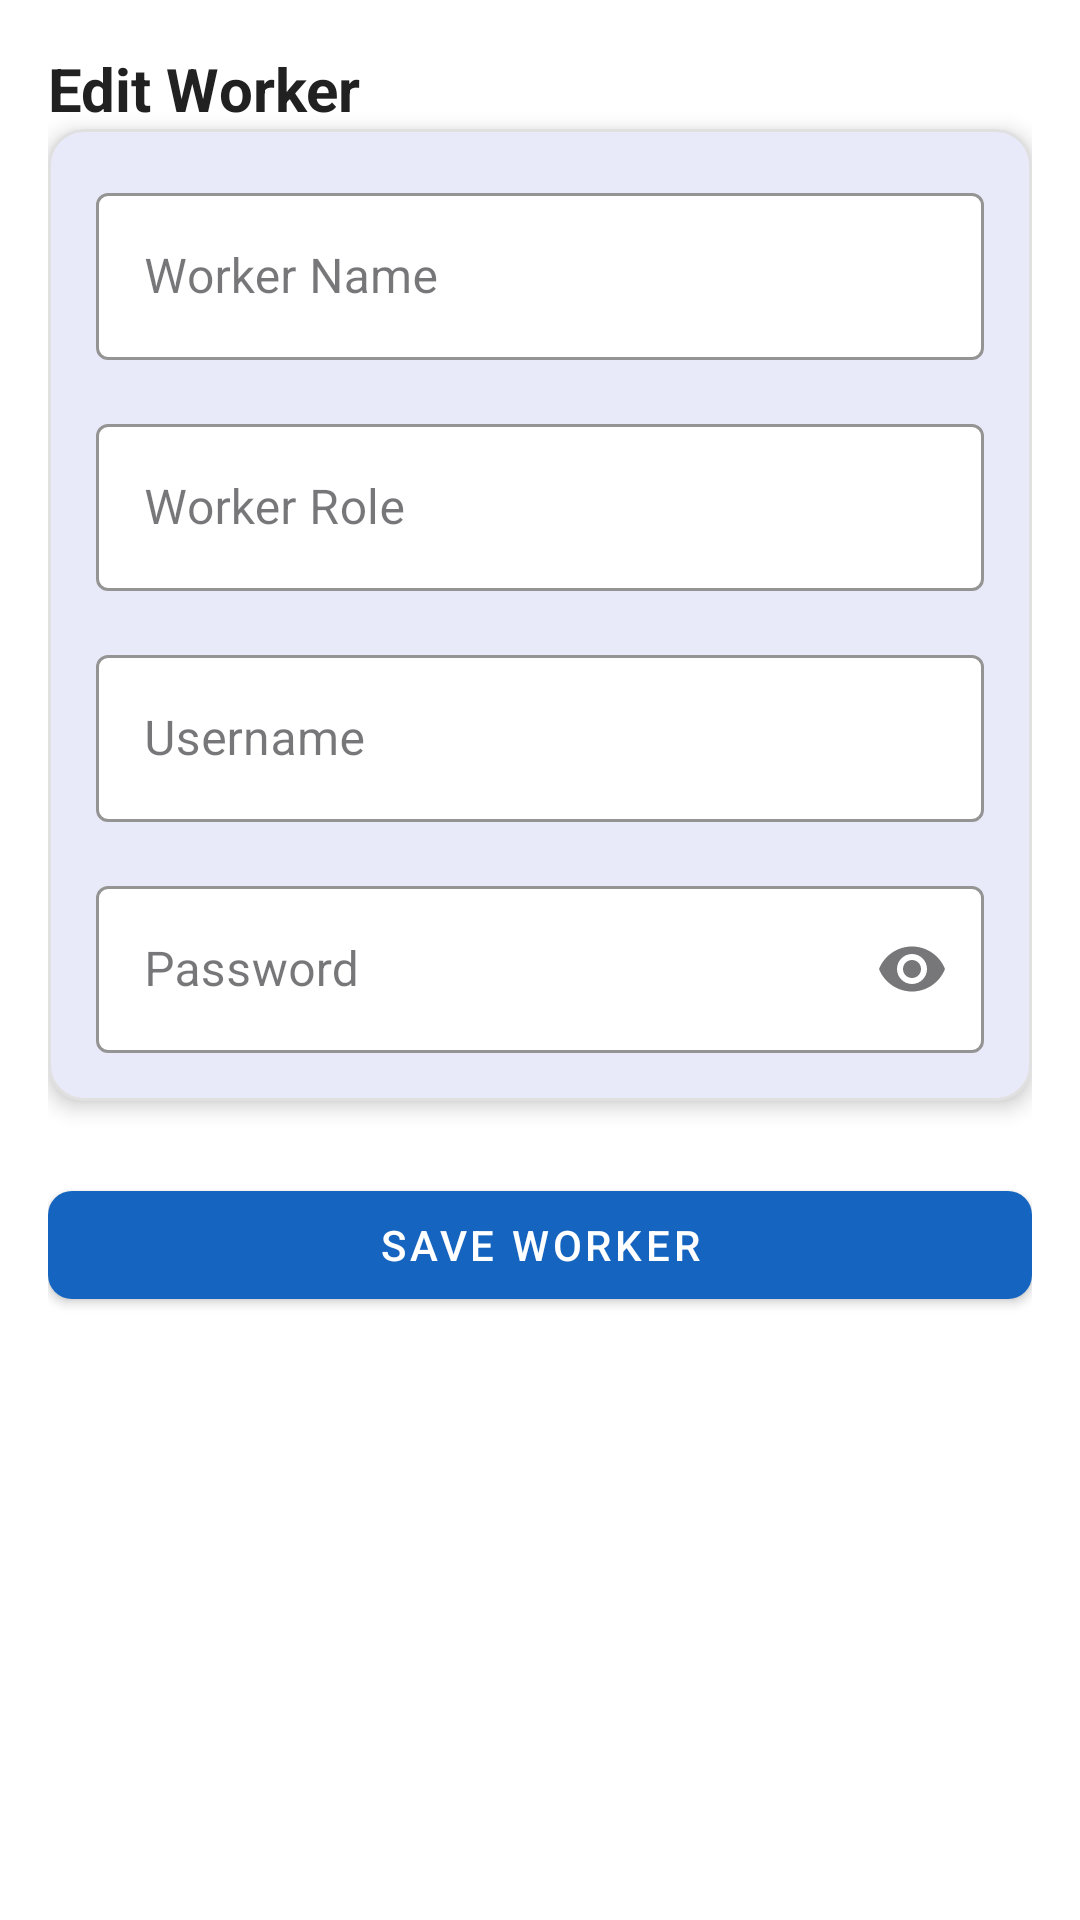

This screen was rendered from an Android layout file. Write that file and the resources it references.
<!-- AndroidManifest.xml: application theme Theme.CVMMK -->
<!-- res/layout/dialog_edit_worker_account.xml -->
<?xml version="1.0" encoding="utf-8"?>
<androidx.core.widget.NestedScrollView xmlns:android="http://schemas.android.com/apk/res/android"
    xmlns:app="http://schemas.android.com/apk/res-auto"
    android:layout_width="match_parent"
    android:layout_height="wrap_content"
    android:fillViewport="true"
    android:background="#FFFFFF">

    <androidx.constraintlayout.widget.ConstraintLayout
        android:layout_width="match_parent"
        android:layout_height="wrap_content"
        android:padding="16dp">

        
        <TextView
            android:id="@+id/tv_title"
            android:layout_width="match_parent"
            android:layout_height="wrap_content"
            android:text="Edit Worker"
            android:textSize="20sp"
            android:textStyle="bold"
            android:textColor="#212121"
            app:layout_constraintTop_toTopOf="parent"
            android:layout_marginBottom="16dp"/>

        
        <com.google.android.material.card.MaterialCardView
            android:id="@+id/card_inputs"
            android:layout_width="match_parent"
            android:layout_height="wrap_content"
            app:cardCornerRadius="12dp"
            app:cardElevation="4dp"
            app:layout_constraintTop_toBottomOf="@id/tv_title"
            app:strokeColor="#E0E0E0"
            app:strokeWidth="1dp">

            <LinearLayout
                android:layout_width="match_parent"
                android:layout_height="wrap_content"
                android:orientation="vertical"
                android:padding="16dp">

                <com.google.android.material.textfield.TextInputLayout
                    android:id="@+id/til_worker_name"
                    android:layout_width="match_parent"
                    android:layout_height="wrap_content"
                    android:hint="Worker Name"
                    app:boxBackgroundColor="#FFFFFF"
                    app:boxStrokeColor="#1E88E5"
                    app:hintTextColor="#1E88E5"
                    style="@style/Widget.MaterialComponents.TextInputLayout.OutlinedBox">

                    <com.google.android.material.textfield.TextInputEditText
                        android:id="@+id/et_worker_name"
                        android:layout_width="match_parent"
                        android:layout_height="wrap_content"
                        android:inputType="textPersonName"
                        android:textColor="#212121"
                        android:textColorHint="#757575" />
                </com.google.android.material.textfield.TextInputLayout>

                <com.google.android.material.textfield.TextInputLayout
                    android:id="@+id/til_worker_role"
                    android:layout_width="match_parent"
                    android:layout_height="wrap_content"
                    android:hint="Worker Role"
                    android:layout_marginTop="16dp"
                    app:boxBackgroundColor="#FFFFFF"
                    app:boxStrokeColor="#1E88E5"
                    app:hintTextColor="#1E88E5"
                    style="@style/Widget.MaterialComponents.TextInputLayout.OutlinedBox">

                    <com.google.android.material.textfield.TextInputEditText
                        android:id="@+id/et_worker_role"
                        android:layout_width="match_parent"
                        android:layout_height="wrap_content"
                        android:inputType="text"
                        android:textColor="#212121"
                        android:textColorHint="#757575" />
                </com.google.android.material.textfield.TextInputLayout>

                <com.google.android.material.textfield.TextInputLayout
                    android:id="@+id/til_username"
                    android:layout_width="match_parent"
                    android:layout_height="wrap_content"
                    android:hint="Username"
                    android:layout_marginTop="16dp"
                    app:boxBackgroundColor="#FFFFFF"
                    app:boxStrokeColor="#1E88E5"
                    app:hintTextColor="#1E88E5"
                    style="@style/Widget.MaterialComponents.TextInputLayout.OutlinedBox">

                    <com.google.android.material.textfield.TextInputEditText
                        android:id="@+id/et_username"
                        android:layout_width="match_parent"
                        android:layout_height="wrap_content"
                        android:inputType="text"
                        android:textColor="#212121"
                        android:textColorHint="#757575" />
                </com.google.android.material.textfield.TextInputLayout>

                <com.google.android.material.textfield.TextInputLayout
                    android:id="@+id/til_password"
                    android:layout_width="match_parent"
                    android:layout_height="wrap_content"
                    android:hint="Password"
                    android:layout_marginTop="16dp"
                    app:boxBackgroundColor="#FFFFFF"
                    app:boxStrokeColor="#1E88E5"
                    app:hintTextColor="#1E88E5"
                    app:endIconMode="password_toggle"
                    style="@style/Widget.MaterialComponents.TextInputLayout.OutlinedBox">

                    <com.google.android.material.textfield.TextInputEditText
                        android:id="@+id/et_password"
                        android:layout_width="match_parent"
                        android:layout_height="wrap_content"
                        android:inputType="textPassword"
                        android:textColor="#212121"
                        android:textColorHint="#757575" />
                </com.google.android.material.textfield.TextInputLayout>

            </LinearLayout>
        </com.google.android.material.card.MaterialCardView>

        
        <com.google.android.material.button.MaterialButton
            android:id="@+id/btn_save_worker"
            android:layout_width="match_parent"
            android:layout_height="wrap_content"
            android:layout_marginTop="24dp"
            android:layout_marginBottom="16dp"
            android:text="Save Worker"
            android:textColor="#FFFFFF"
            app:backgroundTint="#1565C0"
            app:cornerRadius="8dp"
            app:rippleColor="#1976D2"
            app:layout_constraintTop_toBottomOf="@id/card_inputs"
            style="@style/Widget.MaterialComponents.Button" />

    </androidx.constraintlayout.widget.ConstraintLayout>
</androidx.core.widget.NestedScrollView>
<!-- resources referenced by this layout -->
<resources>
  <style name="Theme.CVMMK" parent="Base.Theme.CVMMK" />
  <style name="Base.Theme.CVMMK" parent="Theme.Material3.DayNight.NoActionBar">
          
          
          <item name="colorPrimary">@color/blue_600</item>
          <item name="colorPrimaryVariant">@color/blue_800</item>
          <item name="colorOnPrimary">@android:color/white</item>
          <item name="colorSecondary">@color/blue_200</item>
          <item name="colorSecondaryVariant">@color/blue_400</item>
          <item name="colorOnSecondary">@android:color/black</item>
      </style>
  <color name="blue_600">#1565C0</color>
  <color name="blue_800">#0D47A1</color>
  <color name="blue_200">#42A5F5</color>
  <color name="blue_400">#1E88E5</color>
</resources>
